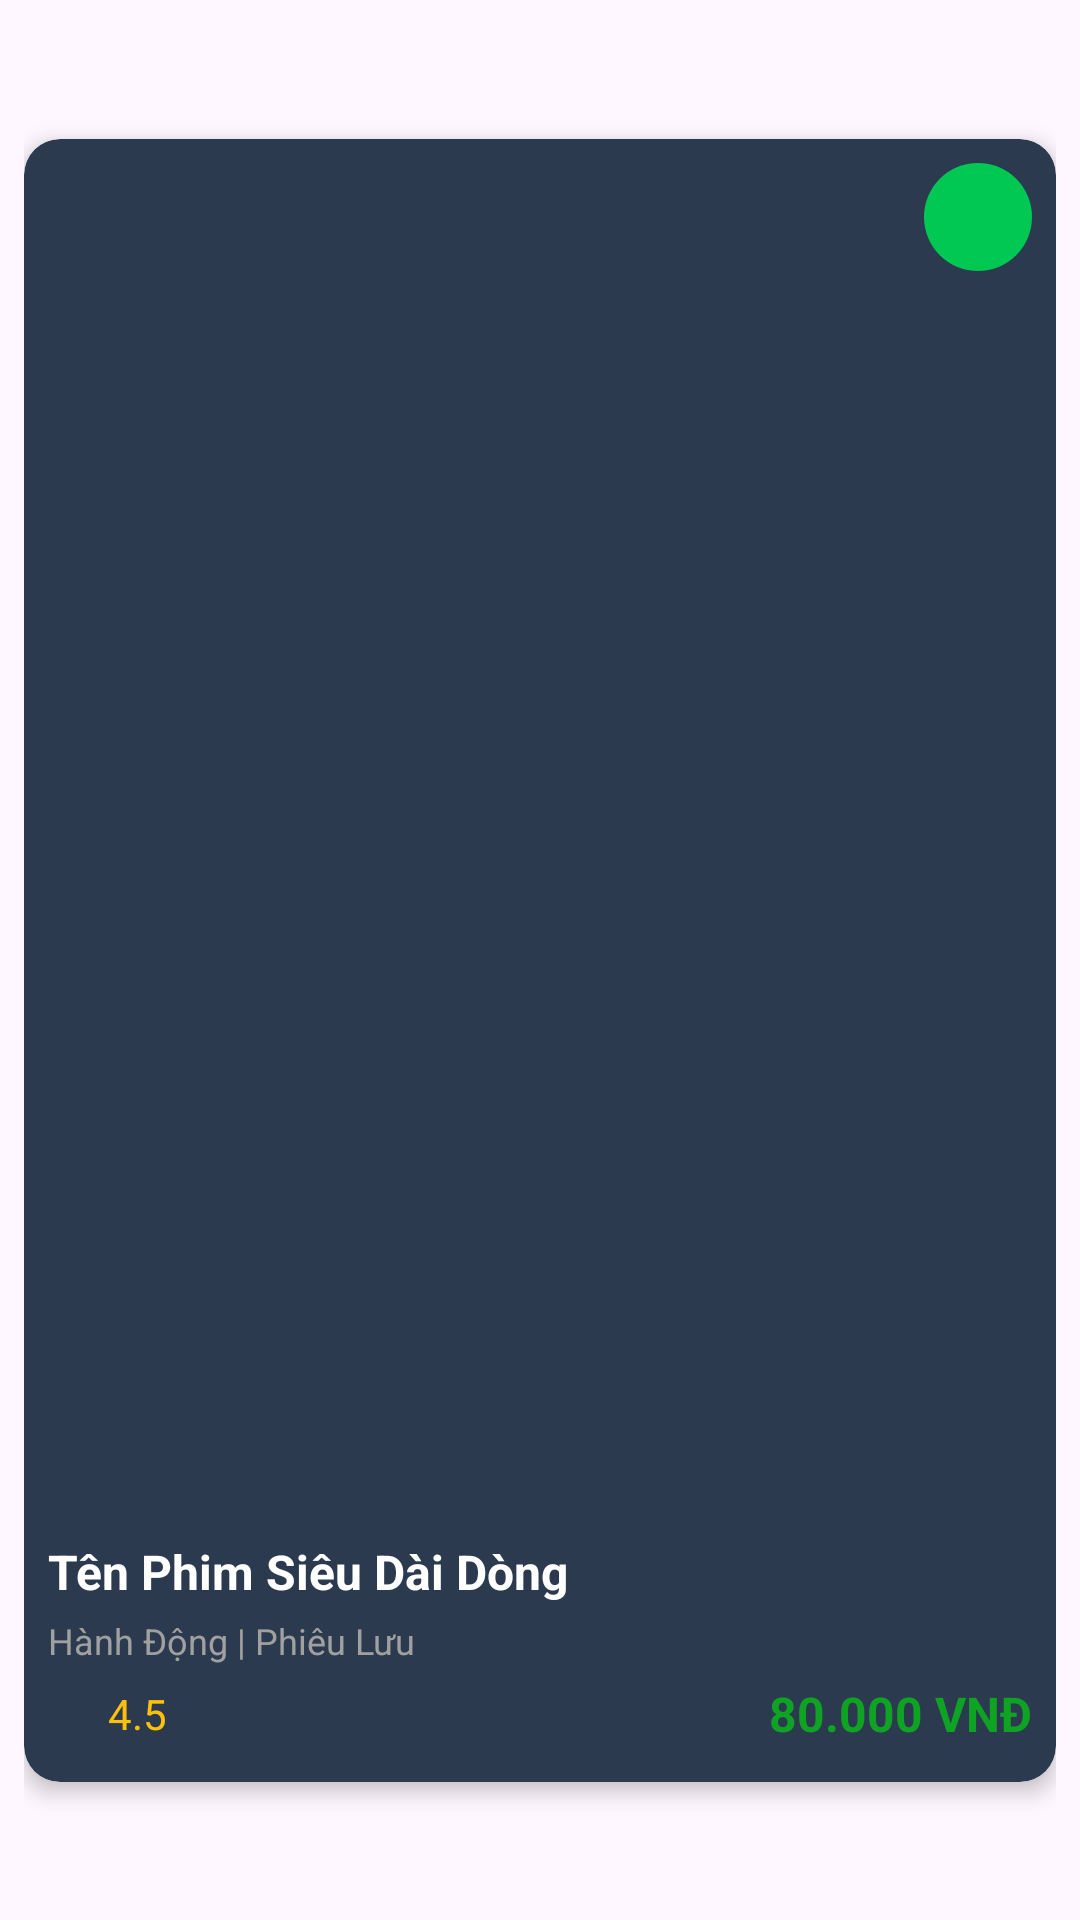

Layout XML and referenced resources for this Android screen:
<!-- AndroidManifest.xml: application theme Theme.Project -->
<!-- res/layout/viewholder_movie.xml -->
<?xml version="1.0" encoding="utf-8"?>
<androidx.constraintlayout.widget.ConstraintLayout xmlns:android="http://schemas.android.com/apk/res/android"
    xmlns:app="http://schemas.android.com/apk/res-auto"
    xmlns:tools="http://schemas.android.com/tools"
    android:layout_width="match_parent"
    android:layout_height="wrap_content"
    android:padding="8dp">

    <androidx.cardview.widget.CardView
        android:layout_width="match_parent"
        android:layout_height="wrap_content"
        app:cardBackgroundColor="#2C3A4F"
        app:cardCornerRadius="12dp"
        app:cardElevation="4dp"
        app:layout_constraintBottom_toBottomOf="parent"
        app:layout_constraintTop_toTopOf="parent">

        <androidx.constraintlayout.widget.ConstraintLayout
            android:layout_width="match_parent"
            android:layout_height="wrap_content"
            android:paddingBottom="12dp">

            
            <ImageView
                android:id="@+id/ivMoviePoster"
                android:layout_width="match_parent"
                android:layout_height="0dp"
                android:scaleType="centerCrop"
                app:layout_constraintDimensionRatio="3:4"
                app:layout_constraintTop_toTopOf="parent"
                tools:src="@tools:sample/backgrounds/scenic"
                android:contentDescription="Poster Phim" />

            
            <ImageButton
                android:id="@+id/btnBookmark"
                android:layout_width="36dp"
                android:layout_height="36dp"
                android:layout_marginTop="8dp"
                android:layout_marginEnd="8dp"
                android:background="@drawable/bg_green_rounded"
                android:src="@drawable/bookmark"
                android:contentDescription="Lưu/Bookmark Phim"
                app:tint="@color/white"
                app:layout_constraintEnd_toEndOf="parent"
                app:layout_constraintTop_toTopOf="parent" />

            
            <TextView
                android:id="@+id/tvMovieTitle"
                android:layout_width="0dp"
                android:layout_height="wrap_content"
                android:layout_marginTop="8dp"
                android:layout_marginHorizontal="8dp"
                android:text="Tên Phim Siêu Dài Dòng"
                android:textColor="@color/white"
                android:textSize="16sp"
                android:textStyle="bold"
                android:maxLines="2"
                android:ellipsize="end"
                app:layout_constraintEnd_toEndOf="parent"
                app:layout_constraintStart_toStartOf="parent"
                app:layout_constraintTop_toBottomOf="@id/ivMoviePoster" />

            
            <TextView
                android:id="@+id/tvMovieGenre"
                android:layout_width="0dp"
                android:layout_height="wrap_content"
                android:layout_marginTop="4dp"
                android:layout_marginHorizontal="8dp"
                android:text="Hành Động | Phiêu Lưu"
                android:textColor="#A0A0A0"
                android:textSize="12sp"
                app:layout_constraintEnd_toEndOf="parent"
                app:layout_constraintStart_toStartOf="parent"
                app:layout_constraintTop_toBottomOf="@id/tvMovieTitle" />

            
            <ImageView
                android:id="@+id/ivStar"
                android:layout_width="16dp"
                android:layout_height="16dp"
                android:layout_marginStart="8dp"
                android:layout_marginTop="8dp"
                android:src="@drawable/bookmark"
                android:contentDescription="Rating Star"
                app:tint="@color/yellow"
                app:layout_constraintStart_toStartOf="parent"
                app:layout_constraintTop_toBottomOf="@id/tvMovieGenre" />

            <TextView
                android:id="@+id/tvRating"
                android:layout_width="wrap_content"
                android:layout_height="wrap_content"
                android:layout_marginStart="4dp"
                android:text="4.5"
                android:textColor="@color/yellow"
                android:textSize="14sp"
                app:layout_constraintBottom_toBottomOf="@id/ivStar"
                app:layout_constraintStart_toEndOf="@id/ivStar"
                app:layout_constraintTop_toTopOf="@id/ivStar" />

            
            <TextView
                android:id="@+id/tvPrice"
                android:layout_width="wrap_content"
                android:layout_height="wrap_content"
                android:layout_marginEnd="8dp"
                android:text="80.000 VNĐ"
                android:textColor="@color/green"
                android:textSize="16sp"
                android:textStyle="bold"
                app:layout_constraintBottom_toBottomOf="@id/ivStar"
                app:layout_constraintEnd_toEndOf="parent"
                app:layout_constraintTop_toTopOf="@id/ivStar" />

        </androidx.constraintlayout.widget.ConstraintLayout>

    </androidx.cardview.widget.CardView>

</androidx.constraintlayout.widget.ConstraintLayout>
<!-- resources referenced by this layout -->
<resources>
  <color name="green">#0fa324</color>
  <color name="white">#FFFFFFFF</color>
  <color name="yellow">#ffc107</color>
  <!-- drawable bg_green_rounded (drawable) -->
  <?xml version="1.0" encoding="utf-8"?>
  <shape xmlns:android="http://schemas.android.com/apk/res/android"
      android:shape="rectangle">
  
      <solid android:color="#00C853" />
  
      <corners android:radius="20dp" />
  
  </shape>
  <style name="Theme.Project" parent="Base.Theme.Project" />
  <style name="Base.Theme.Project" parent="Theme.Material3.DayNight.NoActionBar">
          
          
      </style>
</resources>
